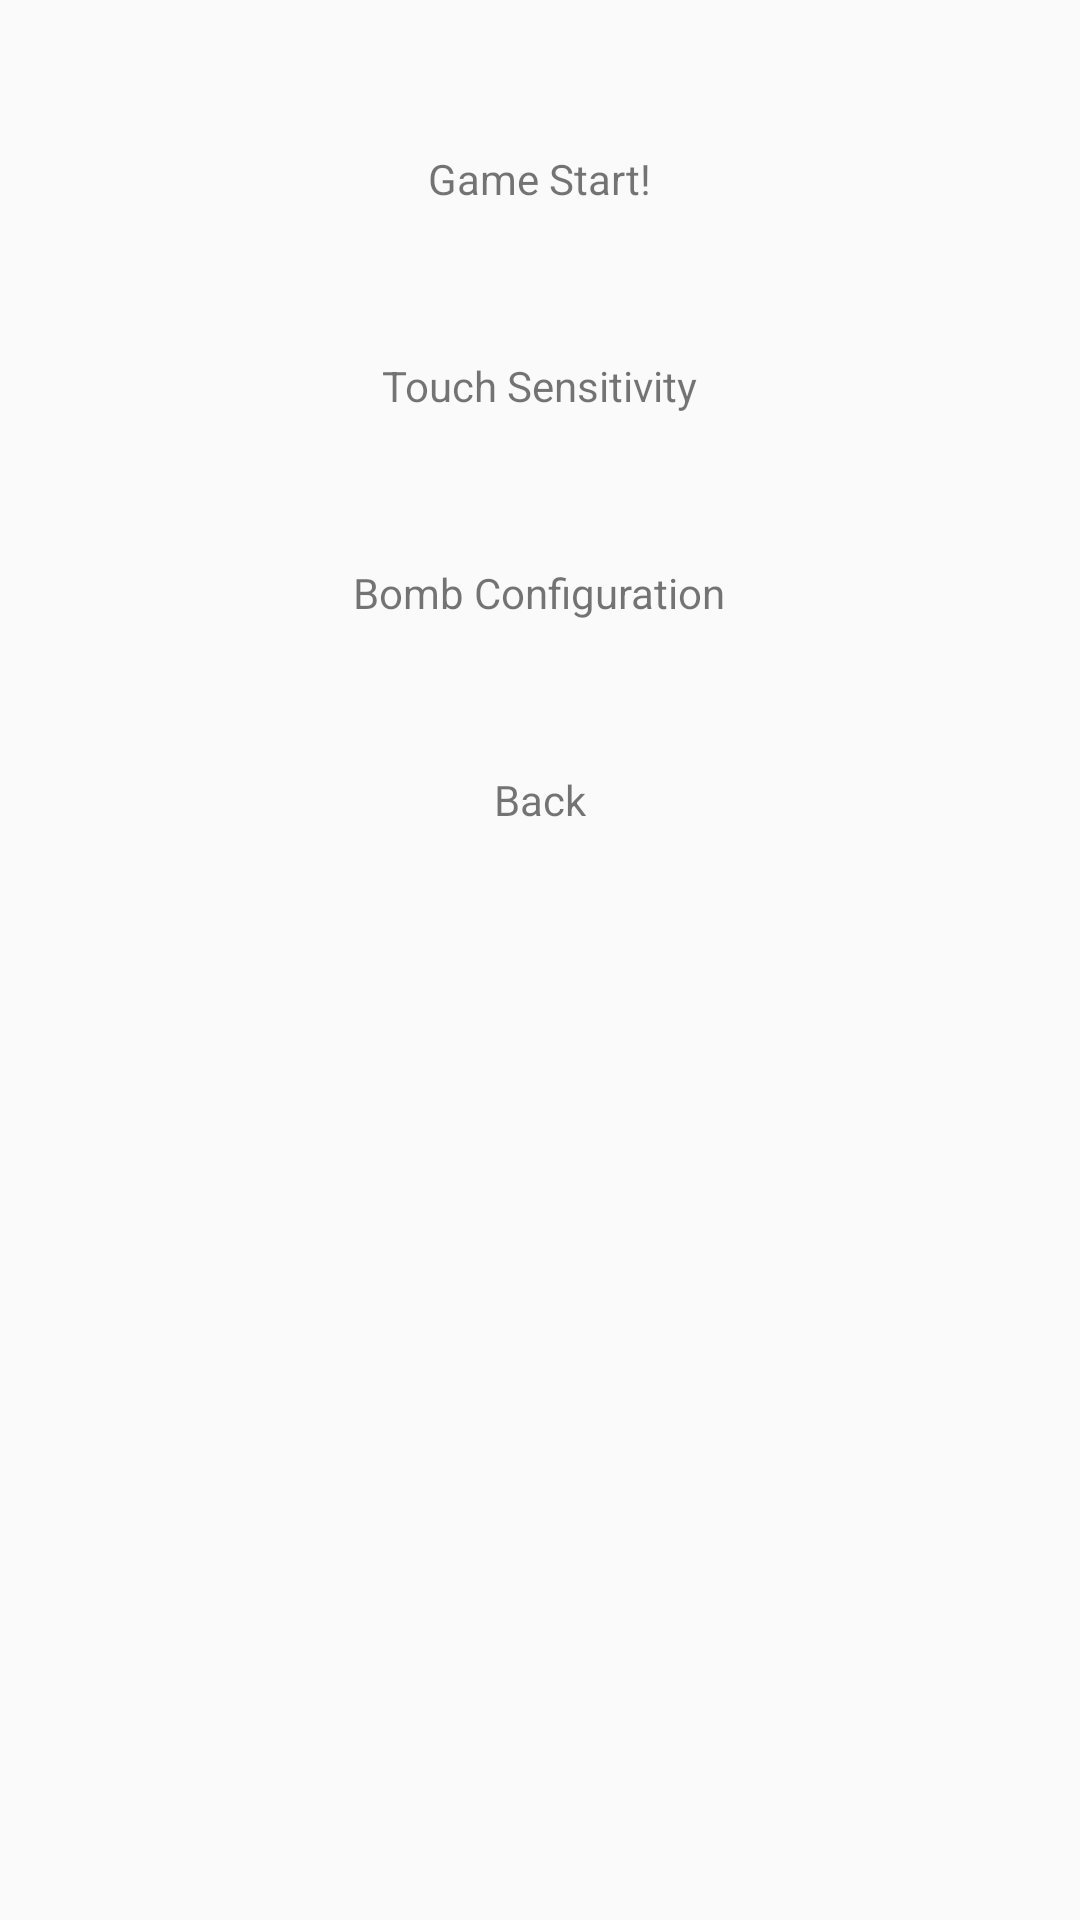

Layout XML and referenced resources for this Android screen:
<!-- AndroidManifest.xml: application theme AppTheme -->
<!-- res/layout/game_main.xml -->
<?xml version="1.0" encoding="utf-8"?>
<RelativeLayout xmlns:android="http://schemas.android.com/apk/res/android"
    xmlns:tools="http://schemas.android.com/tools"
    android:layout_width="match_parent"
    android:layout_height="match_parent"
    android:paddingBottom="@dimen/activity_vertical_margin"
    android:paddingLeft="@dimen/activity_horizontal_margin"
    android:paddingRight="@dimen/activity_horizontal_margin"
    android:paddingTop="@dimen/activity_vertical_margin"
    tools:context="com.gamez.teamlag.astralismobile.GameMainActivity">

    <TextView
        android:layout_width="wrap_content"
        android:layout_height="wrap_content"
        android:text="Game Start!"
        android:id = "@+id/main_text"
        android:layout_centerHorizontal="true"
        android:layout_marginTop="50dp"/>
    <TextView
        android:layout_width="wrap_content"
        android:layout_height="wrap_content"
        android:text="Touch Sensitivity"
        android:id="@+id/touchSensTxt"
        android:layout_centerHorizontal="true"
        android:layout_marginTop="50dp"
        android:layout_below="@+id/main_text"/>
    <TextView
        android:layout_width="wrap_content"
        android:layout_height="wrap_content"
        android:text="Bomb Configuration"
        android:id="@+id/bombConfigTxt"
        android:layout_centerHorizontal="true"
        android:layout_marginTop="50dp"
        android:layout_below="@+id/touchSensTxt"/>
    <TextView
        android:layout_width="wrap_content"
        android:layout_height="wrap_content"
        android:text="Back"
        android:id="@+id/backBtn"
        android:layout_centerHorizontal="true"
        android:layout_marginTop="50dp"
        android:layout_below="@+id/bombConfigTxt"
        android:onClick="exitApp"/>

</RelativeLayout>
<!-- resources referenced by this layout -->
<resources>
  <style name="AppTheme" parent="Theme.AppCompat.Light.DarkActionBar">
          
          <item name="colorPrimary">@color/colorPrimary</item>
          <item name="colorPrimaryDark">@color/colorPrimaryDark</item>
          <item name="colorAccent">@color/colorAccent</item>
      </style>
  <!-- not gathered from this repository: default colours our renderer supplied (Android Studio template values) -->
  <color name="colorPrimary">#FF6200EE</color>
  <color name="colorPrimaryDark">#FF3700B3</color>
  <color name="colorAccent">#FF03DAC5</color>
</resources>
